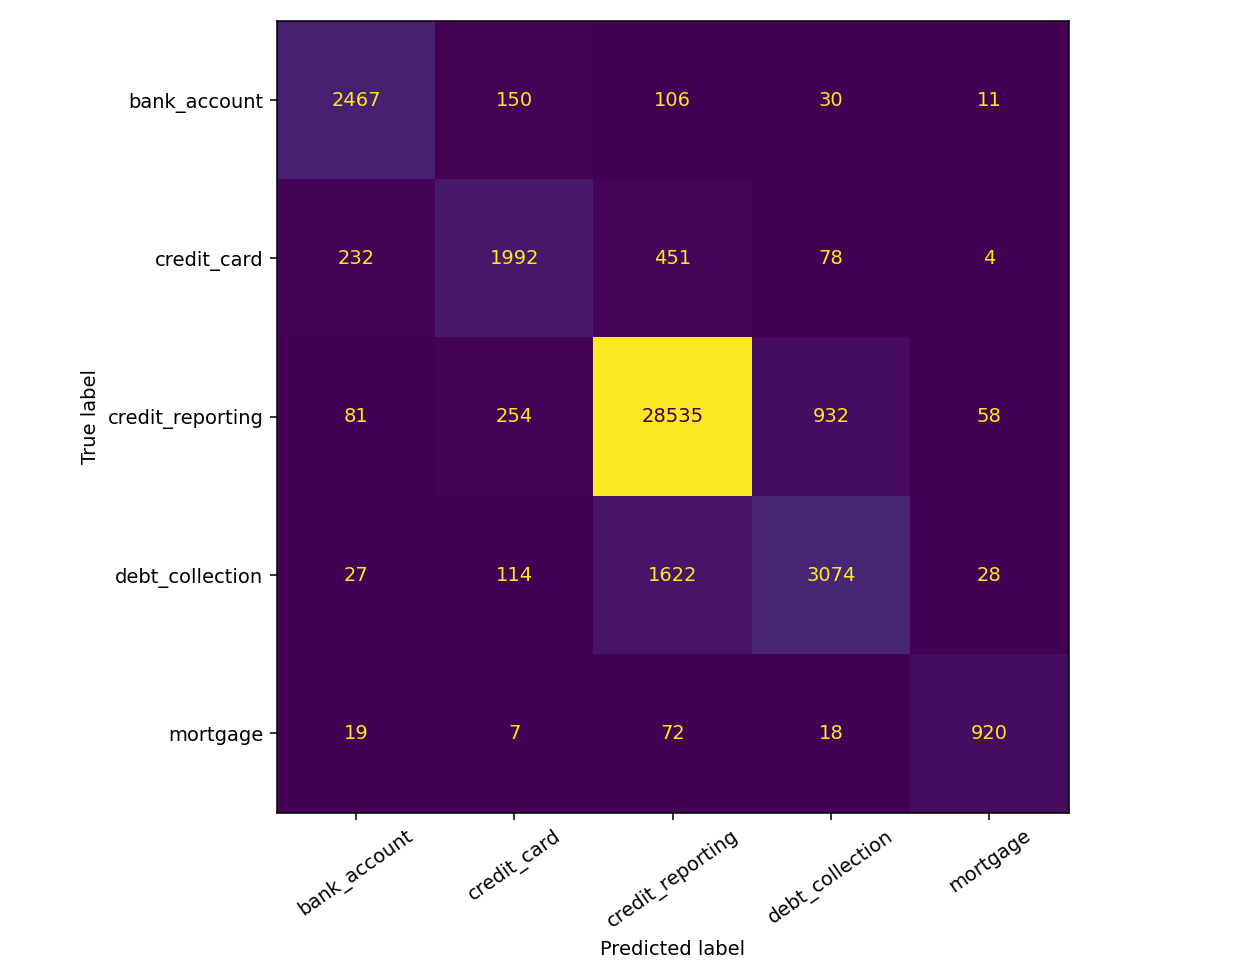

Data behind this chart, as committed beside it:
, bank_account, credit_card, credit_reporting, debt_collection, mortgage
bank_account, 2467, 150, 106, 30, 11
credit_card, 232, 1992, 451, 78, 4
credit_reporting, 81, 254, 28535, 932, 58
debt_collection, 27, 114, 1622, 3074, 28
mortgage, 19, 7, 72, 18, 920
